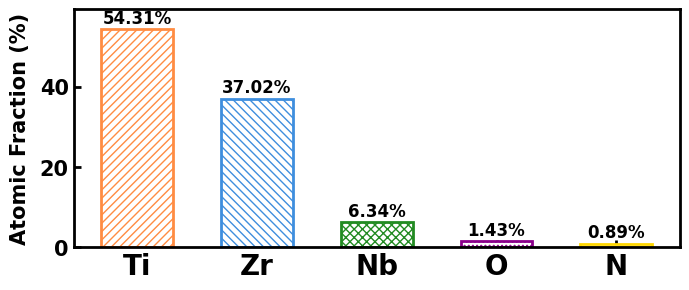

Source code (Python): (Note: this script raises an exception after producing the figure.)
import matplotlib.pyplot as plt

# 元素和对应的固定百分比数值
labels = ["Ti", "Zr", "Nb", "O", "N"]
values = [54.31, 37.02, 6.34, 1.43, 0.89]

# 配置柱子的颜色（边框）和 hatch 样式
colors = ['#FF8C42', '#3E8EDE', '#228B22', '#8B008B', '#FFD700']
hatches = ['////', '\\\\\\\\', 'xxxx', '....', '----']

# Matplotlib 样式设置
plt.rc('font', family='Times New Roman')
plt.rcParams.update({
    'font.weight': 'bold',
    'xtick.direction': 'in',
    'ytick.direction': 'in',
    'xtick.major.width': 3.5,
    'ytick.major.width': 3.5,
    'xtick.major.size': 5,
    'ytick.major.size': 5,
    'xtick.labelsize': 15,
    'ytick.labelsize': 15,
})

fig, ax = plt.subplots(figsize=(7, 3), dpi=600)

# 边框加粗
for spine in ax.spines.values():
    spine.set_linewidth(2)

# 绘制柱状图
x = range(len(labels))
width = 0.6
for i, (val, color, hatch) in enumerate(zip(values, colors, hatches)):
    ax.bar(x[i], val, width, color='white', edgecolor=color, hatch=hatch,
           linewidth=2, zorder=2)
    ax.text(x[i], val + 0.5, f'{val:.2f}%', ha='center', va='bottom',
            fontsize=12, fontweight='bold')

# 坐标轴设置
ax.set_xticks(x)
ax.set_xticklabels(labels, fontsize=20, fontweight='bold')
ax.set_ylabel('Atomic Fraction (%)', fontsize=15, fontweight='bold', labelpad=7)

# 刻度线
ax.tick_params(axis='x', which='major', length=5, width=2, direction='in')
ax.tick_params(axis='x', which='minor', length=3, width=1, direction='in')
ax.tick_params(axis='y', which='major', length=5, width=2, direction='in')

# y轴范围
ax.set_ylim(0, max(values) + 5)

plt.tight_layout()

plt.savefig("figure_b.pdf", bbox_inches='tight')  # ⭐ 保存为PDF（矢量）

plt.show()

import numpy as np
import seaborn as sns
import matplotlib.pyplot as plt

aspect_ratio = data_shape[:, 2]
oblateness = data_shape[:, 1]
atom_number_each_SRO = np.array(data_shape[:, -1], dtype=float)

# ✅ 
jitter_strength = 0.07  
np.random.seed(0)  # 可复现
aspect_ratio_jittered = aspect_ratio + np.random.uniform(-jitter_strength, jitter_strength, size=aspect_ratio.shape)
oblateness_jittered = oblateness + np.random.uniform(-jitter_strength, jitter_strength, size=oblateness.shape)

# 限制在合法范围内（0~1）
aspect_ratio_jittered = np.clip(aspect_ratio_jittered, 0, 1)
oblateness_jittered = np.clip(oblateness_jittered, 0, 1)

# ✅ 绘图
plt.rc('font', family='Times New Roman')
fig, ax = plt.subplots(dpi=600, figsize=(8, 6))

plt.rcParams['xtick.direction'] = 'in'
plt.rcParams['ytick.direction'] = 'in'
plt.xticks(fontproperties='Times New Roman', size=15, fontweight='bold')
plt.yticks(fontproperties='Times New Roman', size=15, fontweight='bold')
plt.tick_params(axis='x', width=1, length=5)
plt.tick_params(axis='y', width=1, length=7, which='major')
plt.tick_params(axis='y', width=0.5, length=4.5, which='minor')

ax.spines['bottom'].set_linewidth(2)
ax.spines['left'].set_linewidth(2)
ax.spines['top'].set_linewidth(2)
ax.spines['right'].set_linewidth(2)

# ✅ 使用蓝绿渐变配色：`winter`
sc = plt.scatter(oblateness_jittered, aspect_ratio_jittered, 
                 s=atom_number_each_SRO, c=atom_number_each_SRO, 
                 cmap='viridis', alpha=1,
                 vmin=0, vmax=160)

# 添加颜色条
cbar = plt.colorbar(sc)
cbar.set_label('Number of atoms', fontsize=18, fontweight='bold', labelpad=10)
cbar.ax.tick_params(labelsize=18)

# 添加标签
plt.xlabel('Oblateness', fontsize=18, fontweight='bold', labelpad=10)
plt.ylabel('Aspect ratio', fontsize=18, fontweight='bold', labelpad=10)
plt.tick_params(labelsize=18)

# 设置刻度
plt.xticks([0.0, 0.5, 1.0])
plt.yticks([0.0, 0.5, 1.0])

# 添加虚线框架
plt.vlines(0.5, 0, 1, linestyles="dashed")
plt.hlines(0.5, 0, 1, linestyles="dashed")

# 添加区域文本
plt.text(0.8, 0.6, 'Sphere', fontsize=18, fontweight='bold')
plt.text(1-0.8, 0.6, 'Disc', fontsize=18, fontweight='bold')
plt.text(1-0.8, 1-0.8, 'Lath', fontsize=18, fontweight='bold')
plt.text(0.8, 1-0.8, 'Rod', fontsize=18, fontweight='bold')
plt.tight_layout()

plt.savefig("figure_f_new.pdf", bbox_inches='tight')  # ⭐ 保存为PDF（矢量）

plt.show()
# 显示图形
plt.show()

import numpy as np
import matplotlib.pyplot as plt
import pandas as pd

# 1. 数据
df = pd.DataFrame({
    "Interval": ["0-5", "5-10", "10-15", "15-20", "20-25", "25-30", "30-35", "35-40",
                 "40-45", "45-50", "50-55", "55-60", "60-65", "65-70", ">70"],
    "experiment": [381, 313, 132, 59, 41, 26, 23, 9, 13, 5, 4, 0, 3, 3, 7],
    "data_1":     [403, 334, 135, 60, 37, 27, 14, 13, 9, 3, 0, 1, 0, 1, 5],
    "data_2":     [393, 282, 118, 55, 30, 22, 7, 8, 7, 2, 1, 5, 1, 0, 1],
    "data_3":     [402, 304, 103, 63, 37, 22, 12, 6, 2, 0, 2, 3, 1, 1, 3]
})

# 2. 密度计算
N_total = 15625
df["experiment_density"] = df["experiment"] / N_total
df["data_1_density"] = df["data_1"] / N_total
df["data_2_density"] = df["data_2"] / N_total
df["data_3_density"] = df["data_3"] / N_total

df["random_mean_density"] = df[["data_1_density", "data_2_density", "data_3_density"]].mean(axis=1)

# 3. μ计算
chi_exp_total = ((df["experiment_density"] - df["random_mean_density"])**2 / df["random_mean_density"]).sum()
N_experiment = df["experiment_density"].sum()
mu_experiment = np.sqrt(chi_exp_total / N_experiment)

chi_rand_total = (
    (df[["data_1_density", "data_2_density", "data_3_density"]] -
     df["random_mean_density"].values.reshape(-1, 1))**2
    / df["random_mean_density"].values.reshape(-1, 1)
).sum().sum()

N_random = df[["data_1_density", "data_2_density", "data_3_density"]].sum().sum()
mu_random = np.sqrt(chi_rand_total / N_random)

# 4. 转换单位
df["experiment_density_m3"] = df["experiment_density"] * 1000
df["random_mean_density_m3"] = df["random_mean_density"] * 1000

# 5. 画柱状图（完全保持不变）
plt.rcParams['font.family'] = 'Times New Roman'
plt.rcParams['font.weight'] = 'bold'
plt.rcParams['xtick.direction'] = 'in'
plt.rcParams['ytick.direction'] = 'in'

fig, ax = plt.subplots(figsize=(5, 5), dpi=300)
bar_width = 0.4
x = np.arange(len(df))

ax.bar(x - bar_width/2, df["experiment_density_m3"],
       width=bar_width, label="Experiment Density", color="steelblue")
ax.bar(x + bar_width/2, df["random_mean_density_m3"],
       width=bar_width, label="Random Mean Density", color="orangered", alpha=0.7)

ax.spines['bottom'].set_linewidth(2)
ax.spines['left'].set_linewidth(2)
ax.spines['top'].set_linewidth(2)
ax.spines['right'].set_linewidth(2)

plt.tick_params(width=2, length=5)

ax.set_xlabel("Ti-Zr-rich domains", size=10, fontweight='bold', labelpad=7)
ax.set_ylabel("Number Density (10²⁴ m⁻³)", size=15, fontweight='bold', labelpad=7)
ax.set_xticks(x)
ax.set_xticklabels(df["Interval"], rotation=45, ha="right")

ax.legend(loc='upper right', bbox_to_anchor=(0.95, 0.55),
          framealpha=1, fontsize=12.5)

# 灰色区域
rectangle = plt.Rectangle(
    (3.5, 0),
    11,
    max(df["experiment_density_m3"] - 5),
    color="gray",
    alpha=0.2,
    zorder=0,
    edgecolor="k",
    linestyle="--"
)
ax.add_patch(rectangle)

# =========================
# ⭐ 在这里嵌入 μ 表格（核心）
# =========================

# 三条横线（用轴坐标！不会影响图）
ax.plot([0.28, 0.88], [0.92, 0.92], transform=ax.transAxes, color='black', lw=1)
ax.plot([0.28, 0.88], [0.84, 0.84], transform=ax.transAxes, color='black', lw=1)
ax.plot([0.28, 0.88], [0.76, 0.76], transform=ax.transAxes, color='black', lw=1)

# 表头
ax.text(0.40, 0.88, "Data", transform=ax.transAxes,
        ha='center', va='center', fontweight='bold')

ax.text(0.63, 0.88, "Random", transform=ax.transAxes,
        ha='center', va='center', fontweight='bold', color='orangered')

ax.text(0.82, 0.88, "Exp", transform=ax.transAxes,
        ha='center', va='center', fontweight='bold', color='steelblue')

# 数据行
ax.text(0.36, 0.80, "μ", transform=ax.transAxes,
        ha='center', va='center', fontweight='bold')

ax.text(0.63, 0.80, f"{mu_random:.3f}", transform=ax.transAxes,
        ha='center', va='center', fontweight='bold')

ax.text(0.82, 0.80, f"{mu_experiment:.3f}", transform=ax.transAxes,
        ha='center', va='center', fontweight='bold')

# =========================

plt.tight_layout()

plt.savefig("figure_e.pdf", bbox_inches='tight')  # ⭐ 保存为PDF（矢量）
plt.show()
